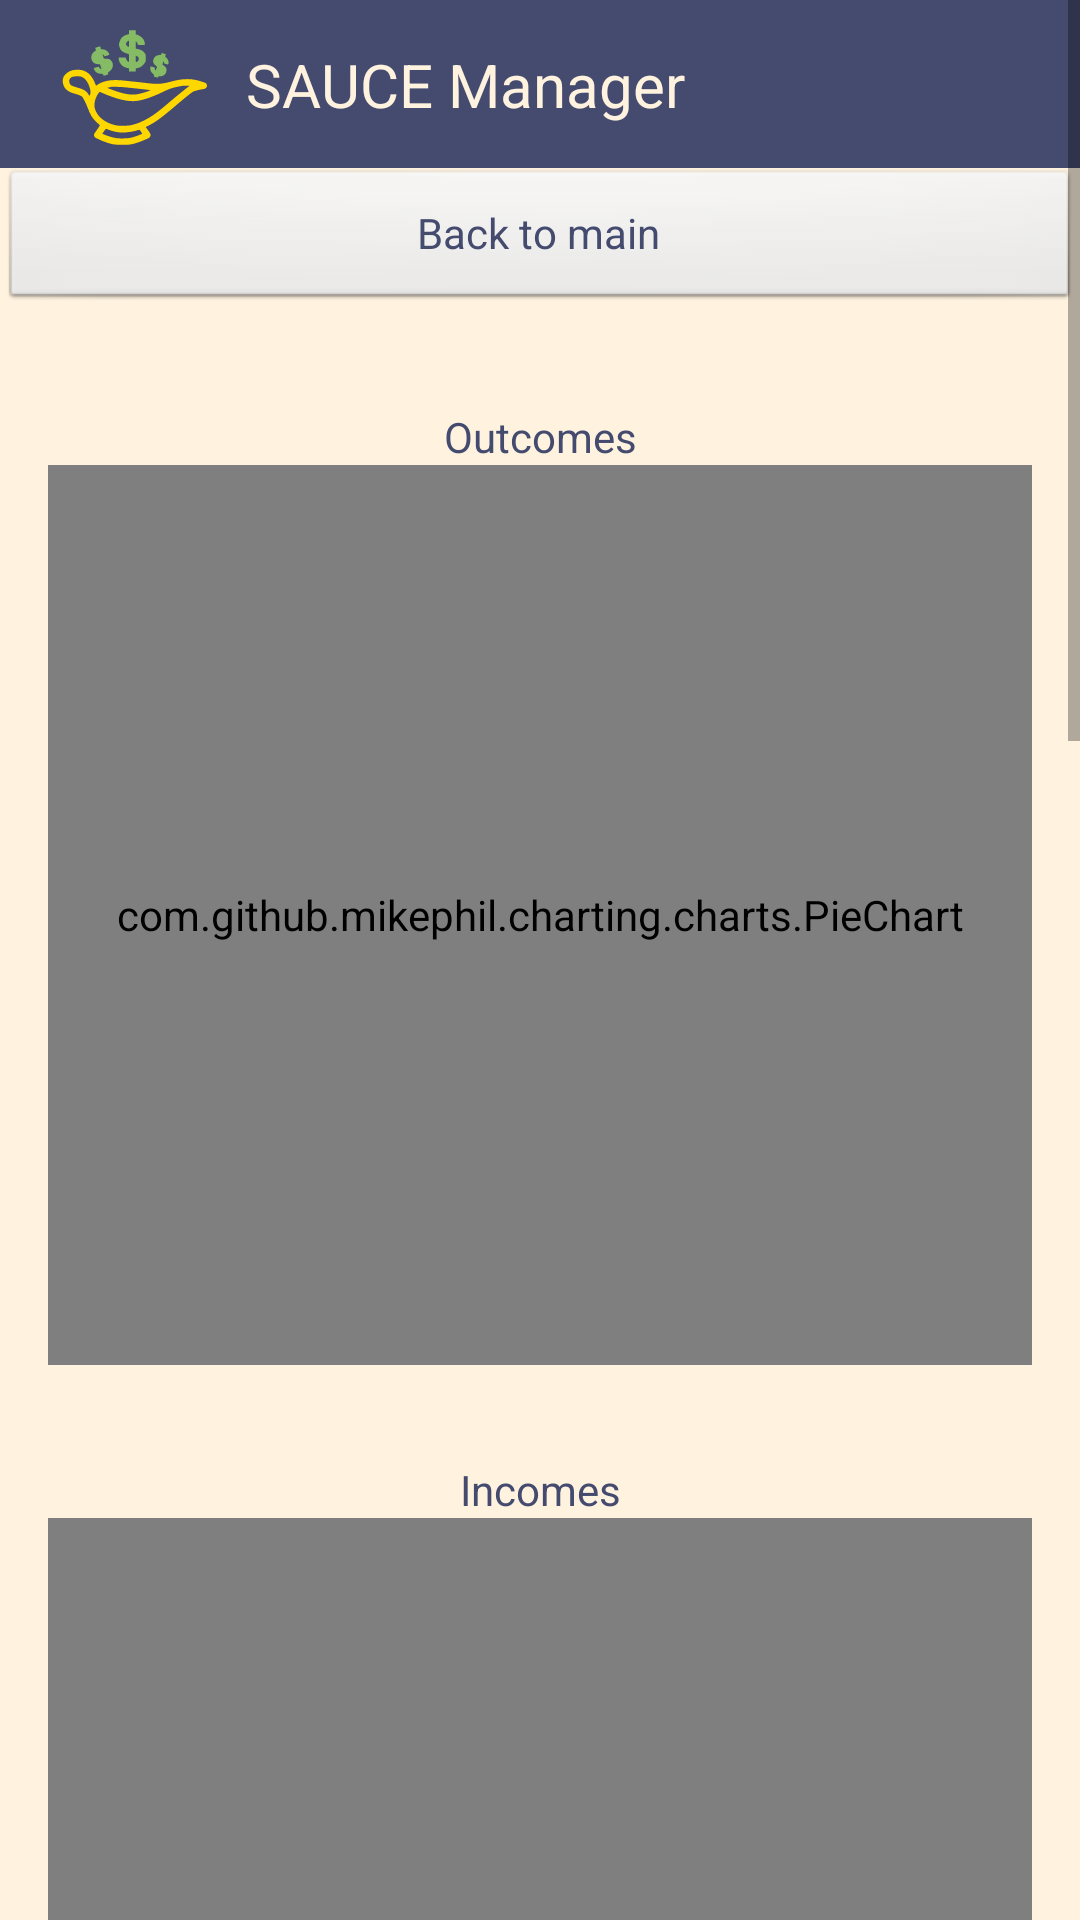

Write the Android layout XML for this screen, with the resource values it uses.
<!-- AndroidManifest.xml: application theme AppTheme.NoActionBar -->
<!-- res/layout/activity_statistics.xml -->
<layout xmlns:android="http://schemas.android.com/apk/res/android"
    xmlns:app="http://schemas.android.com/apk/res-auto">

    <ScrollView
        android:layout_width="match_parent"
        android:layout_height="wrap_content">

        <androidx.constraintlayout.widget.ConstraintLayout
            android:layout_width="match_parent"
            android:layout_height="wrap_content"
            android:background="@color/colorScreenBackground"
            android:orientation="vertical">

            <androidx.appcompat.widget.Toolbar
                android:id="@+id/toolbar"
                android:layout_width="match_parent"
                android:layout_height="wrap_content"
                android:animateLayoutChanges="true"
                android:background="@color/colorPrimary"
                app:layout_constraintEnd_toEndOf="parent"
                app:layout_constraintStart_toStartOf="parent"
                app:layout_constraintTop_toTopOf="parent"
                app:title="@string/app_name"
                app:titleMarginStart="8dp">

                <androidx.constraintlayout.widget.ConstraintLayout xmlns:android="http://schemas.android.com/apk/res/android"
                    xmlns:app="http://schemas.android.com/apk/res-auto"
                    android:layout_width="match_parent"
                    android:layout_height="wrap_content"
                    android:orientation="vertical">

                    <ImageView
                        android:id="@+id/imageView"
                        android:layout_width="50dp"
                        android:layout_height="50dp"
                        android:layout_marginStart="4dp"
                        android:layout_marginTop="2dp"
                        android:layout_marginBottom="2dp"
                        android:adjustViewBounds="true"
                        android:contentDescription="@string/this_is_logo_of_this_app"
                        android:scaleType="fitXY"
                        app:layout_constraintBottom_toBottomOf="parent"
                        app:layout_constraintStart_toStartOf="parent"
                        app:layout_constraintTop_toTopOf="parent"
                        app:srcCompat="@drawable/logosvg" />

                    <TextView
                        android:layout_width="wrap_content"
                        android:layout_height="wrap_content"
                        android:layout_marginStart="12dp"
                        android:layout_marginTop="8dp"
                        android:layout_marginBottom="8dp"
                        android:text="@string/app_name"
                        android:textColor="@color/colorScreenBackground"
                        android:textSize="20sp"
                        app:layout_constraintBottom_toBottomOf="parent"
                        app:layout_constraintStart_toEndOf="@+id/imageView"
                        app:layout_constraintTop_toTopOf="parent" />
                </androidx.constraintlayout.widget.ConstraintLayout>
            </androidx.appcompat.widget.Toolbar>

            <Button
                android:id="@+id/buttonBackStats"
                android:layout_width="match_parent"
                android:layout_height="wrap_content"
                android:text="@string/back_to_main"
                app:layout_constraintTop_toBottomOf="@+id/toolbar" />

            <TextView
                android:id="@+id/textViewChartOutcomes"
                android:layout_width="wrap_content"
                android:layout_height="wrap_content"
                android:layout_marginTop="32dp"
                android:text="@string/outcomes"
                app:layout_constraintEnd_toEndOf="parent"
                app:layout_constraintStart_toStartOf="parent"
                app:layout_constraintTop_toBottomOf="@+id/buttonBackStats" />

            <com.github.mikephil.charting.charts.PieChart
                android:id="@+id/pieChartOutcomes"
                android:layout_width="match_parent"
                android:layout_height="300dp"
                android:layout_marginStart="16dp"
                android:layout_marginEnd="16dp"
                app:layout_constraintEnd_toEndOf="parent"
                app:layout_constraintStart_toStartOf="parent"
                app:layout_constraintTop_toBottomOf="@+id/textViewChartOutcomes" />


            <TextView
                android:id="@+id/textViewChartIncomes"
                android:layout_width="wrap_content"
                android:layout_height="wrap_content"
                android:layout_marginTop="32dp"
                android:text="@string/incomes"
                app:layout_constraintEnd_toEndOf="parent"
                app:layout_constraintStart_toStartOf="parent"
                app:layout_constraintTop_toBottomOf="@+id/pieChartOutcomes" />

            <com.github.mikephil.charting.charts.PieChart
                android:id="@+id/pieChartIncomes"
                android:layout_width="match_parent"
                android:layout_height="300dp"
                android:layout_marginStart="16dp"
                android:layout_marginEnd="16dp"
                app:layout_constraintEnd_toEndOf="parent"
                app:layout_constraintStart_toStartOf="parent"
                app:layout_constraintTop_toBottomOf="@+id/textViewChartIncomes" />

            <TextView
                android:id="@+id/textViewAccount"
                android:layout_width="wrap_content"
                android:layout_height="wrap_content"
                android:layout_marginTop="32dp"
                android:text="Balance of the Account"
                app:layout_constraintEnd_toEndOf="parent"
                app:layout_constraintStart_toStartOf="parent"
                app:layout_constraintTop_toBottomOf="@+id/pieChartIncomes" />

            <com.github.mikephil.charting.charts.LineChart
                android:id="@+id/lineChartAccount"
                android:layout_width="match_parent"
                android:layout_height="300dp"
                android:layout_marginStart="16dp"
                android:layout_marginEnd="16dp"
                app:layout_constraintEnd_toEndOf="parent"
                app:layout_constraintStart_toStartOf="parent"
                app:layout_constraintTop_toBottomOf="@+id/textViewAccount" />

            <TextView
                android:id="@+id/textViewCashFlow"
                android:layout_width="wrap_content"
                android:layout_height="wrap_content"
                android:layout_marginTop="32dp"
                android:text="Chart of the Cash Flow"
                app:layout_constraintEnd_toEndOf="parent"
                app:layout_constraintStart_toStartOf="parent"
                app:layout_constraintTop_toBottomOf="@+id/lineChartAccount" />

            <com.github.mikephil.charting.charts.BarChart
                android:id="@+id/barChartCashFlow"
                android:layout_width="match_parent"
                android:layout_height="300dp"
                android:layout_marginStart="16dp"
                android:layout_marginEnd="16dp"
                android:minWidth="100dp"
                android:minHeight="100dp"
                app:layout_constraintEnd_toEndOf="parent"
                app:layout_constraintStart_toStartOf="parent"
                app:layout_constraintTop_toBottomOf="@+id/textViewCashFlow" />

            <TextView
                android:id="@+id/textViewCashFlowTable"
                android:layout_width="wrap_content"
                android:layout_height="wrap_content"
                android:layout_marginTop="32dp"
                android:text="Table of the Cash Flow"
                app:layout_constraintEnd_toEndOf="parent"
                app:layout_constraintStart_toStartOf="parent"
                app:layout_constraintTop_toBottomOf="@+id/barChartCashFlow" />

            <TableLayout
                android:id="@+id/tabularStatistics"
                android:layout_width="match_parent"
                android:layout_height="wrap_content"
                android:layout_marginStart="16dp"
                android:layout_marginEnd="16dp"
                android:minWidth="100dp"
                android:minHeight="100dp"
                app:layout_constraintEnd_toEndOf="parent"
                app:layout_constraintStart_toStartOf="parent"
                app:layout_constraintTop_toBottomOf="@+id/textViewCashFlowTable" />

        </androidx.constraintlayout.widget.ConstraintLayout>
    </ScrollView>
</layout>
<!-- resources referenced by this layout -->
<resources>
  <color name="colorPrimary">#444b6e</color>
  <color name="colorScreenBackground">#fff3e0</color>
  <!-- drawable logosvg: vector/xml drawable (drawable, 5287 chars, omitted) -->
  <string name="app_name">SAUCE Manager</string>
  <string name="back_to_main">Back to main</string>
  <string name="incomes">Incomes</string>
  <string name="outcomes">Outcomes</string>
  <string name="this_is_logo_of_this_app">This is logo of this app</string>
  <style name="AppTheme.NoActionBar">
          <item name="windowActionBar">false</item>
          <item name="windowNoTitle">true</item>
      </style>
</resources>
